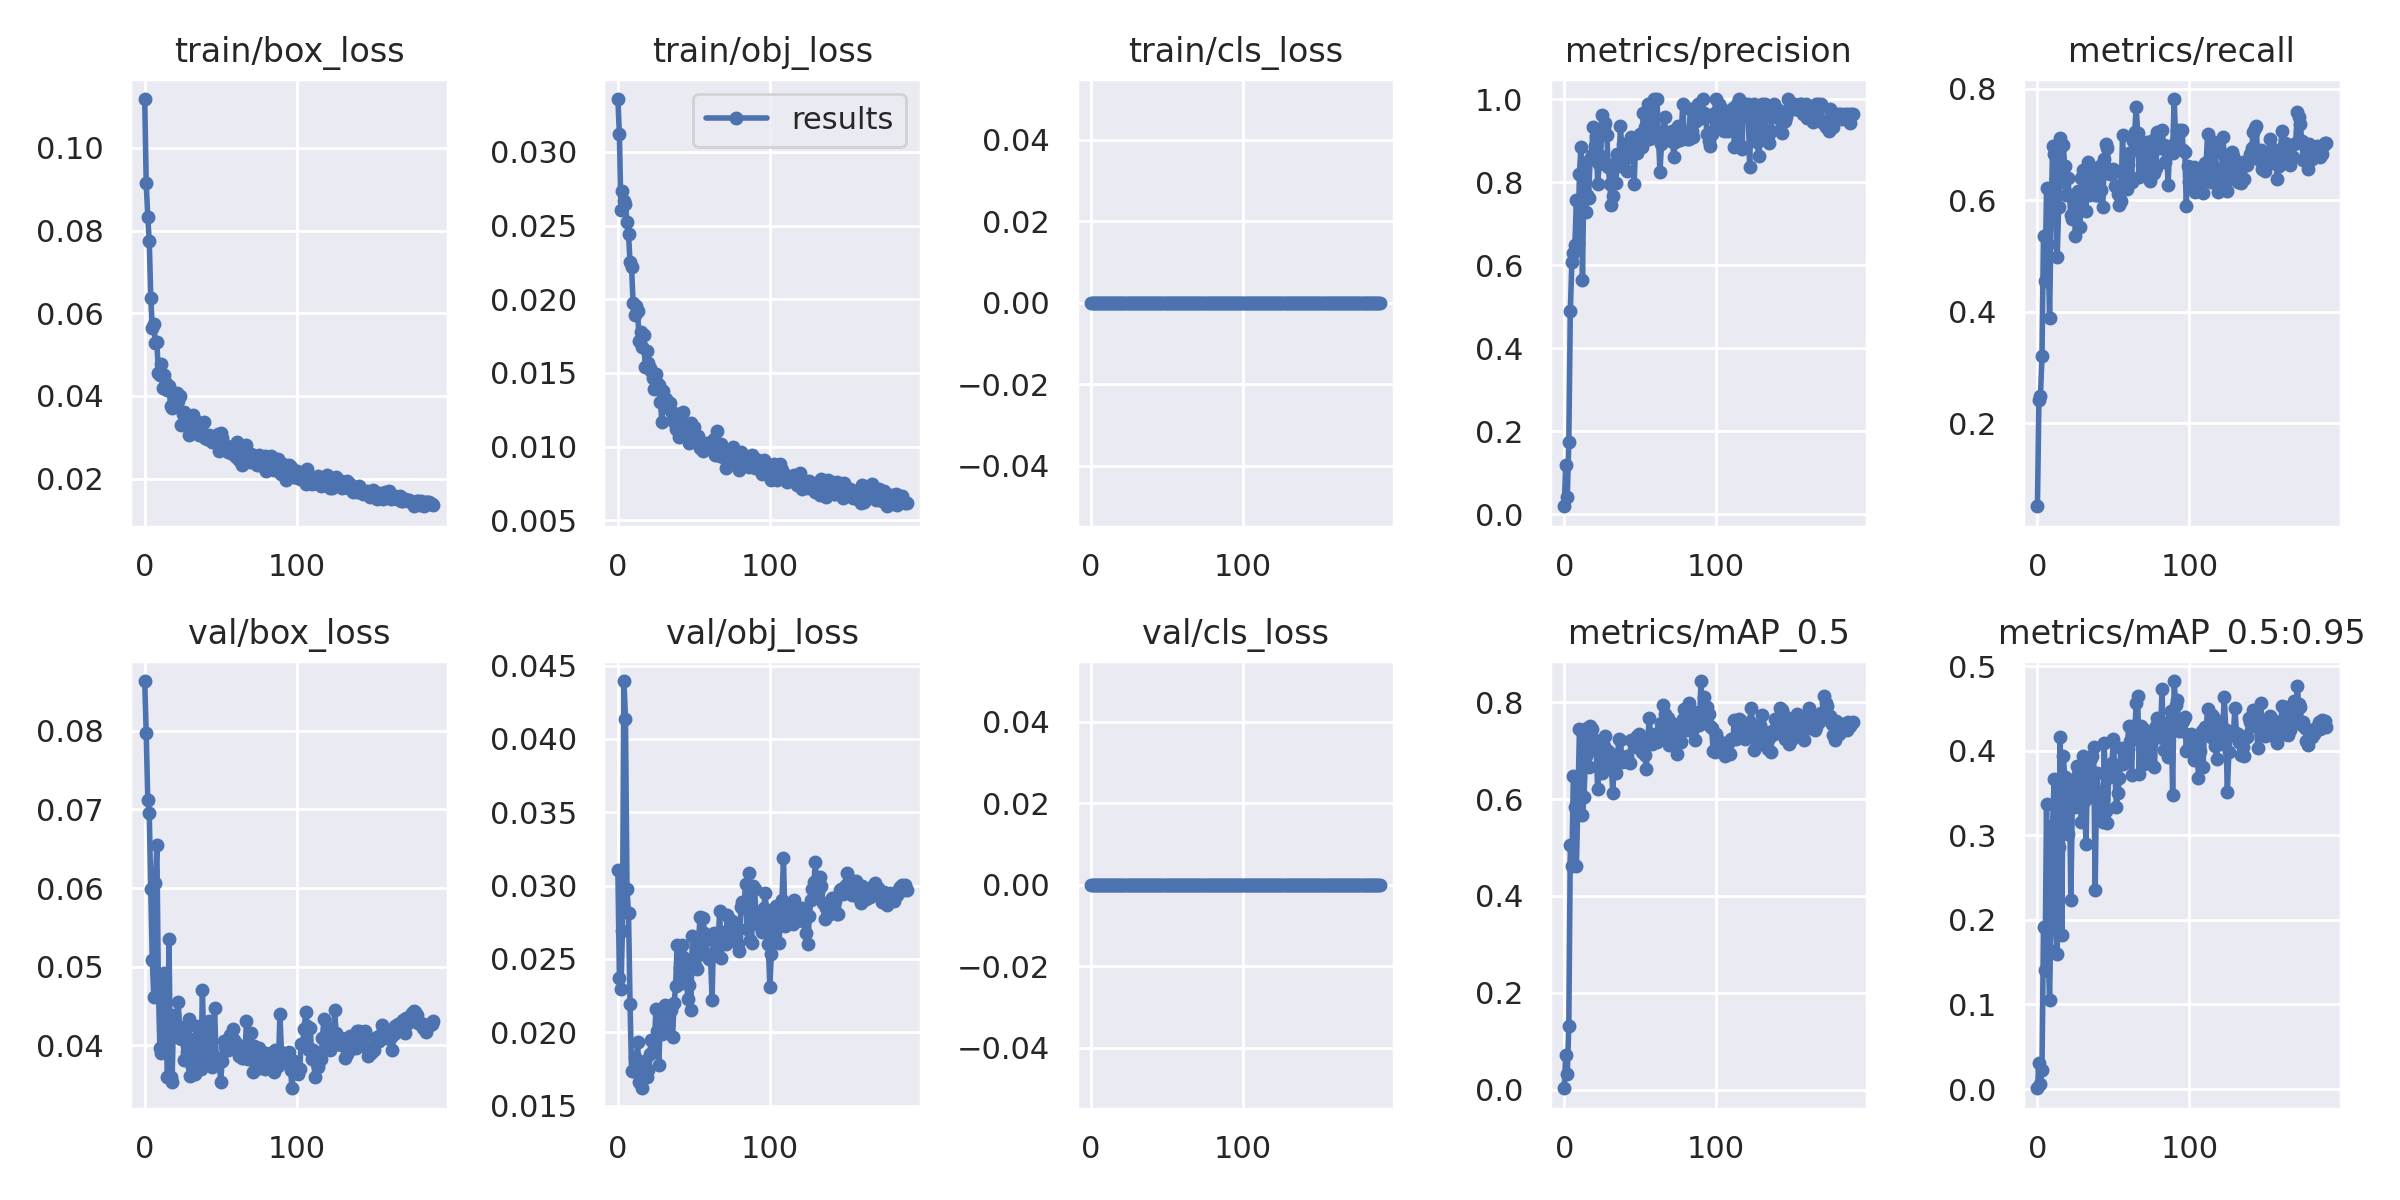

The file beside this chart, header and first rows:
epoch, train/box_loss, train/obj_loss, train/cls_loss, metrics/precision, metrics/recall, metrics/mAP_0.5, metrics/mAP_0.5:0.95, val/box_loss, val/obj_loss, val/cls_loss, x/lr0, x/lr1, x/lr2
0, 0.1119, 0.03359, 0, 0.01941, 0.05147, 0.003411, 0.0009177, 0.08635, 0.03108, 0, 0.0024, 0.0024, 0.0784
1, 0.09158, 0.03119, 0, 0.1194, 0.2427, 0.07126, 0.03115, 0.07975, 0.02367, 0, 0.004876, 0.004876, 0.05588
2, 0.08325, 0.02603, 0, 0.04246, 0.25, 0.03337, 0.005825, 0.07118, 0.02296, 0, 0.007327, 0.007327, 0.03333
3, 0.07747, 0.02736, 0, 0.1733, 0.3205, 0.132, 0.02244, 0.06956, 0.02691, 0, 0.009753, 0.009753, 0.01075
4, 0.06379, 0.02664, 0, 0.489, 0.5368, 0.5043, 0.1913, 0.05983, 0.04394, 0, 0.009802, 0.009802, 0.009802
5, 0.0564, 0.02643, 0, 0.6064, 0.4559, 0.4609, 0.1407, 0.05085, 0.04138, 0, 0.009802, 0.009802, 0.009802
6, 0.0574, 0.02527, 0, 0.6285, 0.6221, 0.648, 0.3375, 0.0462, 0.02977, 0, 0.009753, 0.009753, 0.009753
7, 0.05283, 0.02445, 0, 0.649, 0.5221, 0.5833, 0.1656, 0.06061, 0.02812, 0, 0.009703, 0.009703, 0.009703
8, 0.05309, 0.02253, 0, 0.7567, 0.3887, 0.4627, 0.1052, 0.06549, 0.02196, 0, 0.009654, 0.009654, 0.009654
9, 0.04555, 0.02219, 0, 0.6522, 0.5662, 0.5923, 0.2198, 0.04743, 0.01733, 0, 0.009604, 0.009604, 0.009604
10, 0.04504, 0.01976, 0, 0.8189, 0.698, 0.7445, 0.3123, 0.03965, 0.01734, 0, 0.009555, 0.009555, 0.009555
11, 0.04778, 0.01893, 0, 0.8853, 0.6838, 0.7419, 0.3663, 0.03907, 0.01835, 0, 0.009505, 0.009505, 0.009505
12, 0.04196, 0.01954, 0, 0.5639, 0.637, 0.5674, 0.1928, 0.04604, 0.01777, 0, 0.009456, 0.009456, 0.009456
13, 0.04505, 0.01923, 0, 0.8392, 0.4988, 0.6043, 0.1591, 0.04914, 0.01936, 0, 0.009406, 0.009406, 0.009406
14, 0.04302, 0.0172, 0, 0.7272, 0.5882, 0.6893, 0.2858, 0.04338, 0.01664, 0, 0.009357, 0.009357, 0.009357
15, 0.04154, 0.01778, 0, 0.7697, 0.7126, 0.7472, 0.4162, 0.03596, 0.01724, 0, 0.009307, 0.009307, 0.009307
16, 0.04241, 0.01674, 0, 0.761, 0.6323, 0.6654, 0.1822, 0.0535, 0.01619, 0, 0.009258, 0.009258, 0.009258
17, 0.03766, 0.0176, 0, 0.8545, 0.6985, 0.7512, 0.3944, 0.03598, 0.0172, 0, 0.009208, 0.009208, 0.009208
18, 0.03715, 0.0154, 0, 0.8653, 0.6618, 0.7442, 0.3694, 0.03535, 0.01804, 0, 0.009158, 0.009158, 0.009158
19, 0.03795, 0.01651, 0, 0.9324, 0.6088, 0.7162, 0.3391, 0.04389, 0.01693, 0, 0.009109, 0.009109, 0.009109
20, 0.03858, 0.01565, 0, 0.8874, 0.6397, 0.7218, 0.3017, 0.04263, 0.01745, 0, 0.009059, 0.009059, 0.009059
21, 0.04067, 0.01534, 0, 0.9121, 0.61, 0.7017, 0.3649, 0.04109, 0.01849, 0, 0.00901, 0.00901, 0.00901
22, 0.03865, 0.01514, 0, 0.7955, 0.5735, 0.6207, 0.2236, 0.04549, 0.01951, 0, 0.00896, 0.00896, 0.00896
23, 0.03999, 0.01464, 0, 0.8424, 0.5662, 0.6707, 0.3421, 0.04227, 0.01937, 0, 0.008911, 0.008911, 0.008911
24, 0.03302, 0.01393, 0, 0.8639, 0.6103, 0.6946, 0.3543, 0.04081, 0.01886, 0, 0.008861, 0.008861, 0.008861
25, 0.03559, 0.01493, 0, 0.9605, 0.5368, 0.6534, 0.3333, 0.04201, 0.0216, 0, 0.008812, 0.008812, 0.008812
26, 0.0362, 0.01429, 0, 0.9326, 0.6103, 0.71, 0.3817, 0.03815, 0.02007, 0, 0.008762, 0.008762, 0.008762
27, 0.03505, 0.01417, 0, 0.9432, 0.6177, 0.7307, 0.3729, 0.04061, 0.01778, 0, 0.008713, 0.008713, 0.008713
28, 0.03538, 0.01301, 0, 0.9141, 0.5515, 0.668, 0.3468, 0.03912, 0.02148, 0, 0.008663, 0.008663, 0.008663
29, 0.03065, 0.01168, 0, 0.8364, 0.6397, 0.6987, 0.3155, 0.04335, 0.01992, 0, 0.008614, 0.008614, 0.008614
30, 0.03448, 0.01377, 0, 0.7945, 0.654, 0.6794, 0.3944, 0.03605, 0.02017, 0, 0.008564, 0.008564, 0.008564
31, 0.03283, 0.01301, 0, 0.7457, 0.6471, 0.6644, 0.3423, 0.03728, 0.02186, 0, 0.008515, 0.008515, 0.008515
32, 0.03548, 0.01324, 0, 0.7669, 0.5809, 0.6128, 0.2897, 0.04081, 0.02133, 0, 0.008466, 0.008466, 0.008466
33, 0.03309, 0.013, 0, 0.8424, 0.6691, 0.6904, 0.3845, 0.03638, 0.02049, 0, 0.008416, 0.008416, 0.008416
34, 0.03404, 0.01298, 0, 0.7979, 0.6097, 0.6535, 0.3458, 0.04241, 0.02182, 0, 0.008367, 0.008367, 0.008367
35, 0.03211, 0.0124, 0, 0.8685, 0.6315, 0.6869, 0.3913, 0.03831, 0.02152, 0, 0.008317, 0.008317, 0.008317
36, 0.03048, 0.01182, 0, 0.8396, 0.6542, 0.7242, 0.3934, 0.0379, 0.01971, 0, 0.008268, 0.008268, 0.008268
37, 0.03093, 0.01167, 0, 0.9362, 0.6471, 0.7225, 0.4044, 0.03694, 0.02199, 0, 0.008218, 0.008218, 0.008218
38, 0.03092, 0.01117, 0, 0.8646, 0.6102, 0.6763, 0.2353, 0.04708, 0.02313, 0, 0.008169, 0.008169, 0.008169
39, 0.03366, 0.01222, 0, 0.8915, 0.6103, 0.686, 0.3732, 0.0384, 0.02598, 0, 0.008119, 0.008119, 0.008119
40, 0.02977, 0.01064, 0, 0.8549, 0.6103, 0.6827, 0.3514, 0.04031, 0.02327, 0, 0.00807, 0.00807, 0.00807
41, 0.02959, 0.01225, 0, 0.8256, 0.6614, 0.6879, 0.3447, 0.04124, 0.02443, 0, 0.00802, 0.00802, 0.00802
42, 0.03045, 0.01134, 0, 0.8735, 0.6194, 0.6762, 0.3237, 0.04314, 0.02593, 0, 0.007971, 0.007971, 0.007971
43, 0.02978, 0.01234, 0, 0.8888, 0.588, 0.6751, 0.3164, 0.03977, 0.0251, 0, 0.007921, 0.007921, 0.007921
44, 0.02895, 0.01141, 0, 0.9081, 0.674, 0.721, 0.4095, 0.03725, 0.02463, 0, 0.007872, 0.007872, 0.007872
45, 0.02995, 0.01109, 0, 0.9035, 0.7015, 0.7199, 0.3293, 0.03871, 0.02397, 0, 0.007822, 0.007822, 0.007822
46, 0.02959, 0.01143, 0, 0.7949, 0.694, 0.7186, 0.315, 0.04471, 0.02226, 0, 0.007772, 0.007772, 0.007772
47, 0.02942, 0.01027, 0, 0.8968, 0.6492, 0.7076, 0.3807, 0.03809, 0.02323, 0, 0.007723, 0.007723, 0.007723
48, 0.03072, 0.0116, 0, 0.8712, 0.6471, 0.7294, 0.369, 0.03841, 0.0215, 0, 0.007673, 0.007673, 0.007673
49, 0.02655, 0.01086, 0, 0.902, 0.6484, 0.7332, 0.3855, 0.03815, 0.02654, 0, 0.007624, 0.007624, 0.007624
50, 0.031, 0.01133, 0, 0.9166, 0.6567, 0.7155, 0.4138, 0.03539, 0.02497, 0, 0.007574, 0.007574, 0.007574
51, 0.02975, 0.01036, 0, 0.8846, 0.625, 0.6964, 0.3738, 0.03799, 0.02458, 0, 0.007525, 0.007525, 0.007525
52, 0.02769, 0.01059, 0, 0.9659, 0.625, 0.7051, 0.3339, 0.04057, 0.02433, 0, 0.007476, 0.007476, 0.007476
53, 0.0279, 0.01071, 0, 0.9318, 0.6119, 0.6913, 0.3504, 0.03977, 0.02593, 0, 0.007426, 0.007426, 0.007426
54, 0.02776, 0.009895, 0, 0.907, 0.5909, 0.6613, 0.3684, 0.04056, 0.02784, 0, 0.007377, 0.007377, 0.007377
55, 0.0264, 0.01001, 0, 0.9873, 0.5998, 0.7259, 0.4033, 0.03937, 0.02532, 0, 0.007327, 0.007327, 0.007327
56, 0.02633, 0.00973, 0, 0.9044, 0.7167, 0.7679, 0.3849, 0.04136, 0.02776, 0, 0.007278, 0.007278, 0.007278
57, 0.0261, 0.009943, 0, 0.9069, 0.6393, 0.7194, 0.3996, 0.04099, 0.02679, 0, 0.007228, 0.007228, 0.007228
58, 0.02588, 0.01026, 0, 0.9118, 0.6385, 0.714, 0.4031, 0.04203, 0.02628, 0, 0.007178, 0.007178, 0.007178
59, 0.02765, 0.01013, 0, 1, 0.6208, 0.7237, 0.3928, 0.04065, 0.02514, 0, 0.007129, 0.007129, 0.007129
... 131 more rows
